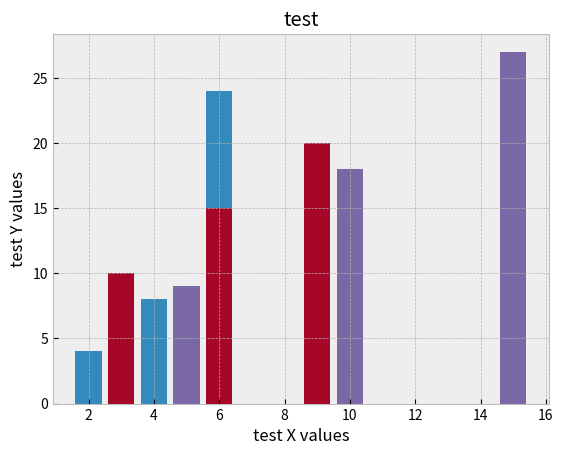

Write Python code to recreate this figure.
import matplotlib.pyplot as plt
from matplotlib import style

style.use('bmh')

x1=[2,4,6]
y1=[4,8,24]

x2=[3,6,9]
y2=[10,15,20]

x3=[5,10,15]
y3=[9,18,27]


plt.bar(x1,y1)
plt.bar(x2,y2)
plt.bar(x3,y3)

plt.title('test')
plt.xlabel('test X values')
plt.ylabel('test Y values')

plt.show()